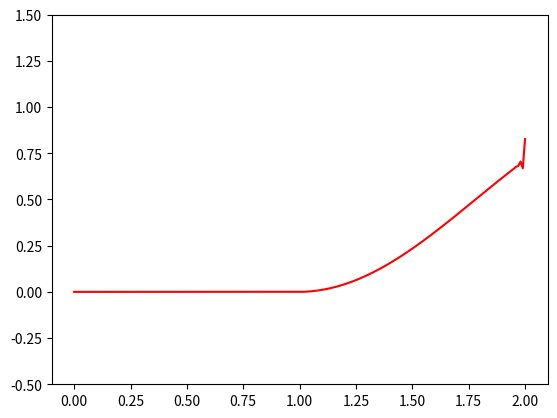

This figure's Python source:
import numpy as np
import matplotlib.pyplot as plt
from numpy import where


def backward_euler(A, init, h, k, xbound):
    if(h < 2*k):
        k = h / 2

    N = int((xbound[1] - xbound[0]) / h) + 1
    x = np.linspace(xbound[0], xbound[1], N)
    y = init(x)

    plt.ion()
    fig = plt.figure()
    ax = fig.add_subplot(111)
    line1, = ax.plot(x, y, 'r-')  # Returns a tuple of line objects, thus the comma
    plt.ylim(-0.5, 1.5)

    for step in np.linspace(0, 5, int(5/k)):
        line1.set_ydata(y)
        fig.canvas.draw()
        fig.canvas.flush_events()

        y[1:-1] = y[1:-1] - (k / (2 * h)) * A * (y[2:] - y[:-2])


def one_sided_left(A, init, h, k, xbound):
    if(h < 2*k):
        k = h / 2

    N = int((xbound[1] - xbound[0]) / h) + 1
    x = np.linspace(xbound[0], xbound[1], N)
    y = init(x)

    plt.ion()
    fig = plt.figure()
    ax = fig.add_subplot(111)
    line1, = ax.plot(x, y, 'r-')  # Returns a tuple of line objects, thus the comma
    plt.ylim(-0.5, 1.5)

    for step in np.linspace(0, 1, int(1/k)):
        line1.set_ydata(y)
        fig.canvas.draw()
        fig.canvas.flush_events()

        y[1:-1] = y[1:-1] - (k / h) * A * (y[1:-1] - y[:-2])

def one_sided_right(A, init, h, k, xbound):
    if(h < 2*k):
        k = h / 2

    N = int((xbound[1] - xbound[0]) / h) + 1
    x = np.linspace(xbound[0], xbound[1], N)
    y = init(x)

    plt.ion()
    fig = plt.figure()
    ax = fig.add_subplot(111)
    line1, = ax.plot(x, y, 'r-')  # Returns a tuple of line objects, thus the comma
    plt.ylim(-0.5, 1.5)

    for step in np.linspace(0, 1, int(1/k)):
        line1.set_ydata(y)
        fig.canvas.draw()
        fig.canvas.flush_events()

        y[1:-1] = y[1:-1] - (k / h) * A * (y[2:] - y[1:-1])


def lax_friedrichs(A, init, h, k, xbound):
    if(h < 2*k):
        k = h / 2

    N = int((xbound[1] - xbound[0]) / h) + 1
    x = np.linspace(xbound[0], xbound[1], N)
    y = init(x)

    plt.ion()
    fig = plt.figure()
    ax = fig.add_subplot(111)
    line1, = ax.plot(x, y, 'r-')  # Returns a tuple of line objects, thus the comma
    plt.ylim(-0.5, 1.5)

    for step in np.linspace(0, 1, int(1/k)):
        line1.set_ydata(y)
        fig.canvas.draw()
        fig.canvas.flush_events()

        y[1:-1] = 1 / 2 * (y[:-2] + y[2:]) - k / (2*h) * A * (y[2:] - y[:-2])


def leapfrog(A, init, h, k, xbound):
    if(h < 2*k):
        k = h / 2

    N = int((xbound[1] - xbound[0]) / h) + 1
    x = np.linspace(xbound[0], xbound[1], N)
    y = init(x)

    plt.ion()
    fig = plt.figure()
    ax = fig.add_subplot(111)
    line1, = ax.plot(x, y, 'r-')  # Returns a tuple of line objects, thus the comma
    plt.ylim(-0.5, 1.5)

    yt = y
    prev = y
    for step in np.linspace(0, 1, int(1/k)):
        line1.set_ydata(y)
        fig.canvas.draw()
        fig.canvas.flush_events()

        yt = y
        if(step == 0):
            y[1:-1] = 1 / 2 * (y[:-2] + y[2:]) - k / (2*h) * A * (y[2:] - y[:-2])
        else:
            y[1:-1] = prev[1:-1] - k / (2 * h) * A * (y[2:] - y[:-2])

        prev = yt


def lax_wendroff(A, init, h, k, xbound):
    if(h < 2*k):
        k = h / 2

    N = int((xbound[1] - xbound[0]) / h) + 1
    x = np.linspace(xbound[0], xbound[1], N)
    y = init(x)

    plt.ion()
    fig = plt.figure()
    ax = fig.add_subplot(111)
    line1, = ax.plot(x, y, 'r-')  # Returns a tuple of line objects, thus the comma
    plt.ylim(-0.5, 1.5)

    for step in np.linspace(0, 1, int(1/k)):
        line1.set_ydata(y)
        fig.canvas.draw()
        fig.canvas.flush_events()

        y[1:-1] = y[1:-1] - (k / (2 * h)) * A * (y[2:] - y[:-2]) + (k * k / (2 * h * h)) * A * A * (y[2:] - 2 * y[1:-1] + y[:-2])


def beam_warming(A, init, h, k, xbound):
    if(h < 2*k):
        k = h / 2

    N = int((xbound[1] - xbound[0]) / h) + 1
    x = np.linspace(xbound[0], xbound[1], N)
    y = init(x)

    plt.ion()
    fig = plt.figure()
    ax = fig.add_subplot(111)
    line1, = ax.plot(x, y, 'r-')  # Returns a tuple of line objects, thus the comma
    plt.ylim(-0.5, 1.5)

    for step in np.linspace(0, 1, int(1/k)):
        line1.set_ydata(y)
        fig.canvas.draw()
        fig.canvas.flush_events()

        y[2:] = y[2:] - k / (2 * h) * A * (3 * y[2:] - 4 * y[1:-1] + y[:-2]) + k * k / (2 * h * h) * A * A * (y[2:] - 2 * y[1:-1] + y[:-2])


def beam_warming_right(A, init, h, k, xbound):
    if(h < 2*k):
        k = h / 2

    N = int((xbound[1] - xbound[0]) / h) + 1
    x = np.linspace(xbound[0], xbound[1], N)
    y = init(x)

    plt.ion()
    fig = plt.figure()
    ax = fig.add_subplot(111)
    line1, = ax.plot(x, y, 'r-')  # Returns a tuple of line objects, thus the comma
    plt.ylim(-0.5, 1.5)

    for step in np.linspace(0, 1, int(1/k)):
        line1.set_ydata(y)
        fig.canvas.draw()
        fig.canvas.flush_events()

        y[:-2] = y[:-2] - k / (2 * h) * A * (3 * y[:-2] - 4 * y[1:-1] + y[2:]) + k * k / (2 * h * h) * A * A * (y[:-2] - 2 * y[1:-1] + y[2:])


def extra(A, init, h, k, xbound):
    if(h < 2*k):
        k = h / 2

    N = int((xbound[1] - xbound[0]) / h) + 1
    x = np.linspace(xbound[0], xbound[1], N)
    y = init(x)

    plt.ion()
    fig = plt.figure()
    ax = fig.add_subplot(111)
    line1, = ax.plot(x, y, 'r-')  # Returns a tuple of line objects, thus the comma
    plt.ylim(-0.5, 1.5)

    for step in np.linspace(0, 1, int(1/k)):
        line1.set_ydata(y)
        fig.canvas.draw()
        fig.canvas.flush_events()

        y[2:-2] = y[2:-2] - (k / (2 * h)) * A * (y[3:-1] - y[1:-3]) + (k * k / (2 * h * h)) * A * A * (y[3:-1] - 2 * y[2:-2] + y[1:-3]) - k * k * k /(6 * h * h * h) * A * A * A * (y[4:] - 2 * y[3:-1] + 2 * y[1:-3] - y[:-4])


def initial_condition1(x):
    y = np.zeros(np.size(x))
    for i in range(0, np.size(x)):
        if(x[i] <= 0):
            y[i] = 1
        elif(x[i] > 0):
            y[i] = 0
    return(y)


def initial_condition2(x):
    f = np.zeros_like(x)
    x_left = 0.25
    x_right = 0.75
    xm = (x_right - x_left) / 2.0
    f = where((x > x_left) & (x < x_right), np.sin(np.pi * (x - x_left) / (x_right - x_left)) ** 4, f)
    return f

def initial_condition3(x):
    return pow(np.sin(x),2)


if __name__ == '__main__':
    A = 1
    h = 0.01
    k = 0.005
    xbounds = (0, 2)

    lax_wendroff(A, initial_condition3, h, k, xbounds)
